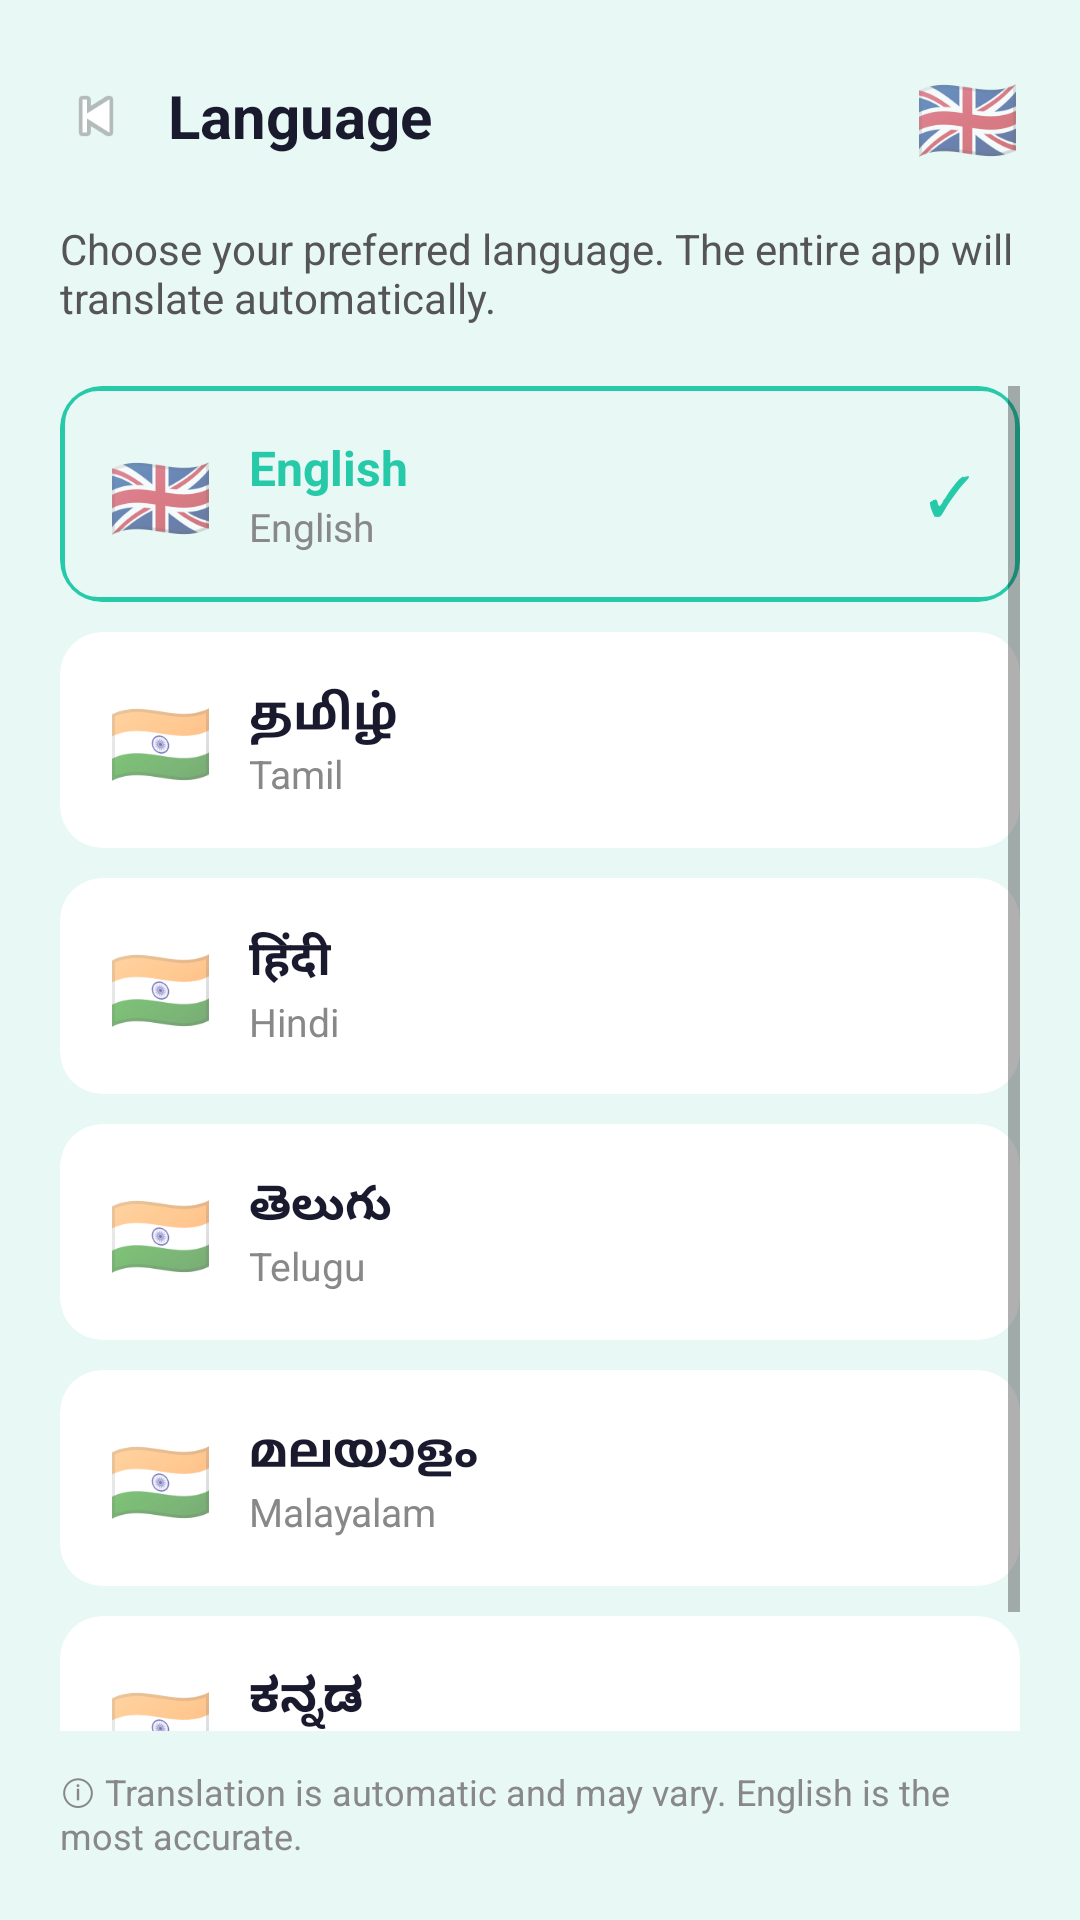

Reconstruct the res/layout file that produces this screen, plus the resources it refers to.
<!-- AndroidManifest.xml: application theme Theme.AICaries -->
<!-- res/layout/activity_language.xml -->
<?xml version="1.0" encoding="utf-8"?>
<LinearLayout xmlns:android="http://schemas.android.com/apk/res/android"
    xmlns:app="http://schemas.android.com/apk/res-auto"
    android:layout_width="match_parent"
    android:layout_height="match_parent"
    android:background="@color/background_light"
    android:orientation="vertical"
    android:padding="20dp">

    <LinearLayout
        android:layout_width="match_parent"
        android:layout_height="wrap_content"
        android:orientation="horizontal"
        android:gravity="center_vertical"
        android:layout_marginBottom="16dp">
        <ImageView
            android:id="@+id/btnBack"
            android:layout_width="24dp"
            android:layout_height="24dp"
            android:src="@android:drawable/ic_media_previous"
            android:layout_marginEnd="12dp"/>
        <TextView
            android:layout_width="0dp"
            android:layout_height="wrap_content"
            android:layout_weight="1"
            android:text="Language"
            android:textSize="20sp"
            android:textStyle="bold"
            android:textColor="@color/text_dark"/>
        <TextView
            android:layout_width="wrap_content"
            android:layout_height="wrap_content"
            android:text="🇬🇧"
            android:textSize="28sp"/>
    </LinearLayout>

    <TextView
        android:layout_width="match_parent"
        android:layout_height="wrap_content"
        android:text="Choose your preferred language. The entire app will translate automatically."
        android:textSize="14sp"
        android:textColor="@color/text_medium"
        android:layout_marginBottom="20dp"/>

    <ScrollView
        android:layout_width="match_parent"
        android:layout_height="0dp"
        android:layout_weight="1">
        <LinearLayout
            android:layout_width="match_parent"
            android:layout_height="wrap_content"
            android:orientation="vertical">

            <androidx.cardview.widget.CardView
                android:id="@+id/cardEnglish"
                android:layout_width="match_parent"
                android:layout_height="72dp"
                app:cardCornerRadius="14dp"
                app:cardElevation="0dp"
                android:layout_marginBottom="10dp">
                <LinearLayout android:layout_width="match_parent" android:layout_height="match_parent"
                    android:orientation="horizontal" android:gravity="center_vertical"
                    android:paddingLeft="16dp" android:paddingRight="16dp"
                    android:background="@drawable/bg_option_selected">
                    <TextView android:layout_width="wrap_content" android:layout_height="wrap_content"
                        android:text="🇬🇧" android:textSize="28sp" android:layout_marginEnd="12dp"/>
                    <LinearLayout android:layout_width="0dp" android:layout_height="wrap_content"
                        android:layout_weight="1" android:orientation="vertical">
                        <TextView android:layout_width="wrap_content" android:layout_height="wrap_content"
                            android:text="English" android:textSize="16sp" android:textStyle="bold"
                            android:textColor="@color/teal_main"/>
                        <TextView android:layout_width="wrap_content" android:layout_height="wrap_content"
                            android:text="English" android:textSize="13sp" android:textColor="@color/text_light"/>
                    </LinearLayout>
                    <TextView android:layout_width="wrap_content" android:layout_height="wrap_content"
                        android:text="✓" android:textSize="18sp" android:textColor="@color/teal_main"/>
                </LinearLayout>
            </androidx.cardview.widget.CardView>

            <androidx.cardview.widget.CardView android:id="@+id/cardTamil"
                android:layout_width="match_parent" android:layout_height="72dp"
                app:cardCornerRadius="14dp" app:cardElevation="0dp" android:layout_marginBottom="10dp">
                <LinearLayout android:layout_width="match_parent" android:layout_height="match_parent"
                    android:orientation="horizontal" android:gravity="center_vertical"
                    android:paddingLeft="16dp" android:paddingRight="16dp">
                    <TextView android:layout_width="wrap_content" android:layout_height="wrap_content"
                        android:text="🇮🇳" android:textSize="28sp" android:layout_marginEnd="12dp"/>
                    <LinearLayout android:layout_width="0dp" android:layout_height="wrap_content"
                        android:layout_weight="1" android:orientation="vertical">
                        <TextView android:layout_width="wrap_content" android:layout_height="wrap_content"
                            android:text="தமிழ்" android:textSize="16sp" android:textStyle="bold" android:textColor="@color/text_dark"/>
                        <TextView android:layout_width="wrap_content" android:layout_height="wrap_content"
                            android:text="Tamil" android:textSize="13sp" android:textColor="@color/text_light"/>
                    </LinearLayout>
                </LinearLayout>
            </androidx.cardview.widget.CardView>

            <androidx.cardview.widget.CardView android:id="@+id/cardHindi"
                android:layout_width="match_parent" android:layout_height="72dp"
                app:cardCornerRadius="14dp" app:cardElevation="0dp" android:layout_marginBottom="10dp">
                <LinearLayout android:layout_width="match_parent" android:layout_height="match_parent"
                    android:orientation="horizontal" android:gravity="center_vertical"
                    android:paddingLeft="16dp" android:paddingRight="16dp">
                    <TextView android:layout_width="wrap_content" android:layout_height="wrap_content"
                        android:text="🇮🇳" android:textSize="28sp" android:layout_marginEnd="12dp"/>
                    <LinearLayout android:layout_width="0dp" android:layout_height="wrap_content"
                        android:layout_weight="1" android:orientation="vertical">
                        <TextView android:layout_width="wrap_content" android:layout_height="wrap_content"
                            android:text="हिंदी" android:textSize="16sp" android:textStyle="bold" android:textColor="@color/text_dark"/>
                        <TextView android:layout_width="wrap_content" android:layout_height="wrap_content"
                            android:text="Hindi" android:textSize="13sp" android:textColor="@color/text_light"/>
                    </LinearLayout>
                </LinearLayout>
            </androidx.cardview.widget.CardView>

            <androidx.cardview.widget.CardView android:id="@+id/cardTelugu"
                android:layout_width="match_parent" android:layout_height="72dp"
                app:cardCornerRadius="14dp" app:cardElevation="0dp" android:layout_marginBottom="10dp">
                <LinearLayout android:layout_width="match_parent" android:layout_height="match_parent"
                    android:orientation="horizontal" android:gravity="center_vertical"
                    android:paddingLeft="16dp" android:paddingRight="16dp">
                    <TextView android:layout_width="wrap_content" android:layout_height="wrap_content"
                        android:text="🇮🇳" android:textSize="28sp" android:layout_marginEnd="12dp"/>
                    <LinearLayout android:layout_width="0dp" android:layout_height="wrap_content"
                        android:layout_weight="1" android:orientation="vertical">
                        <TextView android:layout_width="wrap_content" android:layout_height="wrap_content"
                            android:text="తెలుగు" android:textSize="16sp" android:textStyle="bold" android:textColor="@color/text_dark"/>
                        <TextView android:layout_width="wrap_content" android:layout_height="wrap_content"
                            android:text="Telugu" android:textSize="13sp" android:textColor="@color/text_light"/>
                    </LinearLayout>
                </LinearLayout>
            </androidx.cardview.widget.CardView>

            <androidx.cardview.widget.CardView android:id="@+id/cardMalayalam"
                android:layout_width="match_parent" android:layout_height="72dp"
                app:cardCornerRadius="14dp" app:cardElevation="0dp" android:layout_marginBottom="10dp">
                <LinearLayout android:layout_width="match_parent" android:layout_height="match_parent"
                    android:orientation="horizontal" android:gravity="center_vertical"
                    android:paddingLeft="16dp" android:paddingRight="16dp">
                    <TextView android:layout_width="wrap_content" android:layout_height="wrap_content"
                        android:text="🇮🇳" android:textSize="28sp" android:layout_marginEnd="12dp"/>
                    <LinearLayout android:layout_width="0dp" android:layout_height="wrap_content"
                        android:layout_weight="1" android:orientation="vertical">
                        <TextView android:layout_width="wrap_content" android:layout_height="wrap_content"
                            android:text="മലയാളം" android:textSize="16sp" android:textStyle="bold" android:textColor="@color/text_dark"/>
                        <TextView android:layout_width="wrap_content" android:layout_height="wrap_content"
                            android:text="Malayalam" android:textSize="13sp" android:textColor="@color/text_light"/>
                    </LinearLayout>
                </LinearLayout>
            </androidx.cardview.widget.CardView>

            <androidx.cardview.widget.CardView android:id="@+id/cardKannada"
                android:layout_width="match_parent" android:layout_height="72dp"
                app:cardCornerRadius="14dp" app:cardElevation="0dp" android:layout_marginBottom="10dp">
                <LinearLayout android:layout_width="match_parent" android:layout_height="match_parent"
                    android:orientation="horizontal" android:gravity="center_vertical"
                    android:paddingLeft="16dp" android:paddingRight="16dp">
                    <TextView android:layout_width="wrap_content" android:layout_height="wrap_content"
                        android:text="🇮🇳" android:textSize="28sp" android:layout_marginEnd="12dp"/>
                    <LinearLayout android:layout_width="0dp" android:layout_height="wrap_content"
                        android:layout_weight="1" android:orientation="vertical">
                        <TextView android:layout_width="wrap_content" android:layout_height="wrap_content"
                            android:text="ಕನ್ನಡ" android:textSize="16sp" android:textStyle="bold" android:textColor="@color/text_dark"/>
                        <TextView android:layout_width="wrap_content" android:layout_height="wrap_content"
                            android:text="Kannada" android:textSize="13sp" android:textColor="@color/text_light"/>
                    </LinearLayout>
                </LinearLayout>
            </androidx.cardview.widget.CardView>

        </LinearLayout>
    </ScrollView>

    <TextView
        android:layout_width="match_parent"
        android:layout_height="wrap_content"
        android:text="ⓘ Translation is automatic and may vary. English is the most accurate."
        android:textSize="12sp"
        android:textColor="@color/text_light"
        android:layout_marginTop="12dp"/>

</LinearLayout>
<!-- resources referenced by this layout -->
<resources>
  <color name="background_light">#E8F8F5</color>
  <color name="teal_main">#26C9A8</color>
  <color name="text_dark">#1A1A2E</color>
  <color name="text_light">#888888</color>
  <color name="text_medium">#555555</color>
  <!-- drawable bg_option_selected (drawable) -->
  <?xml version="1.0" encoding="utf-8"?>
  <shape xmlns:android="http://schemas.android.com/apk/res/android">
      <corners android:radius="12dp"/>
      <solid android:color="#E8F8F5"/>
      <stroke android:width="1.5dp" android:color="@color/teal_main"/>
  </shape>
  <style name="Theme.AICaries" parent="Theme.MaterialComponents.Light.NoActionBar">
          <item name="colorPrimary">@color/teal_main</item>
          <item name="colorPrimaryVariant">@color/teal_dark</item>
          <item name="colorOnPrimary">@color/white</item>
          <item name="android:windowBackground">@color/background_light</item>
          <item name="android:statusBarColor">@color/background_light</item>
          <item name="android:windowLightStatusBar">true</item>
      </style>
  <color name="teal_dark">#1BA88A</color>
  <color name="white">#FFFFFF</color>
</resources>
